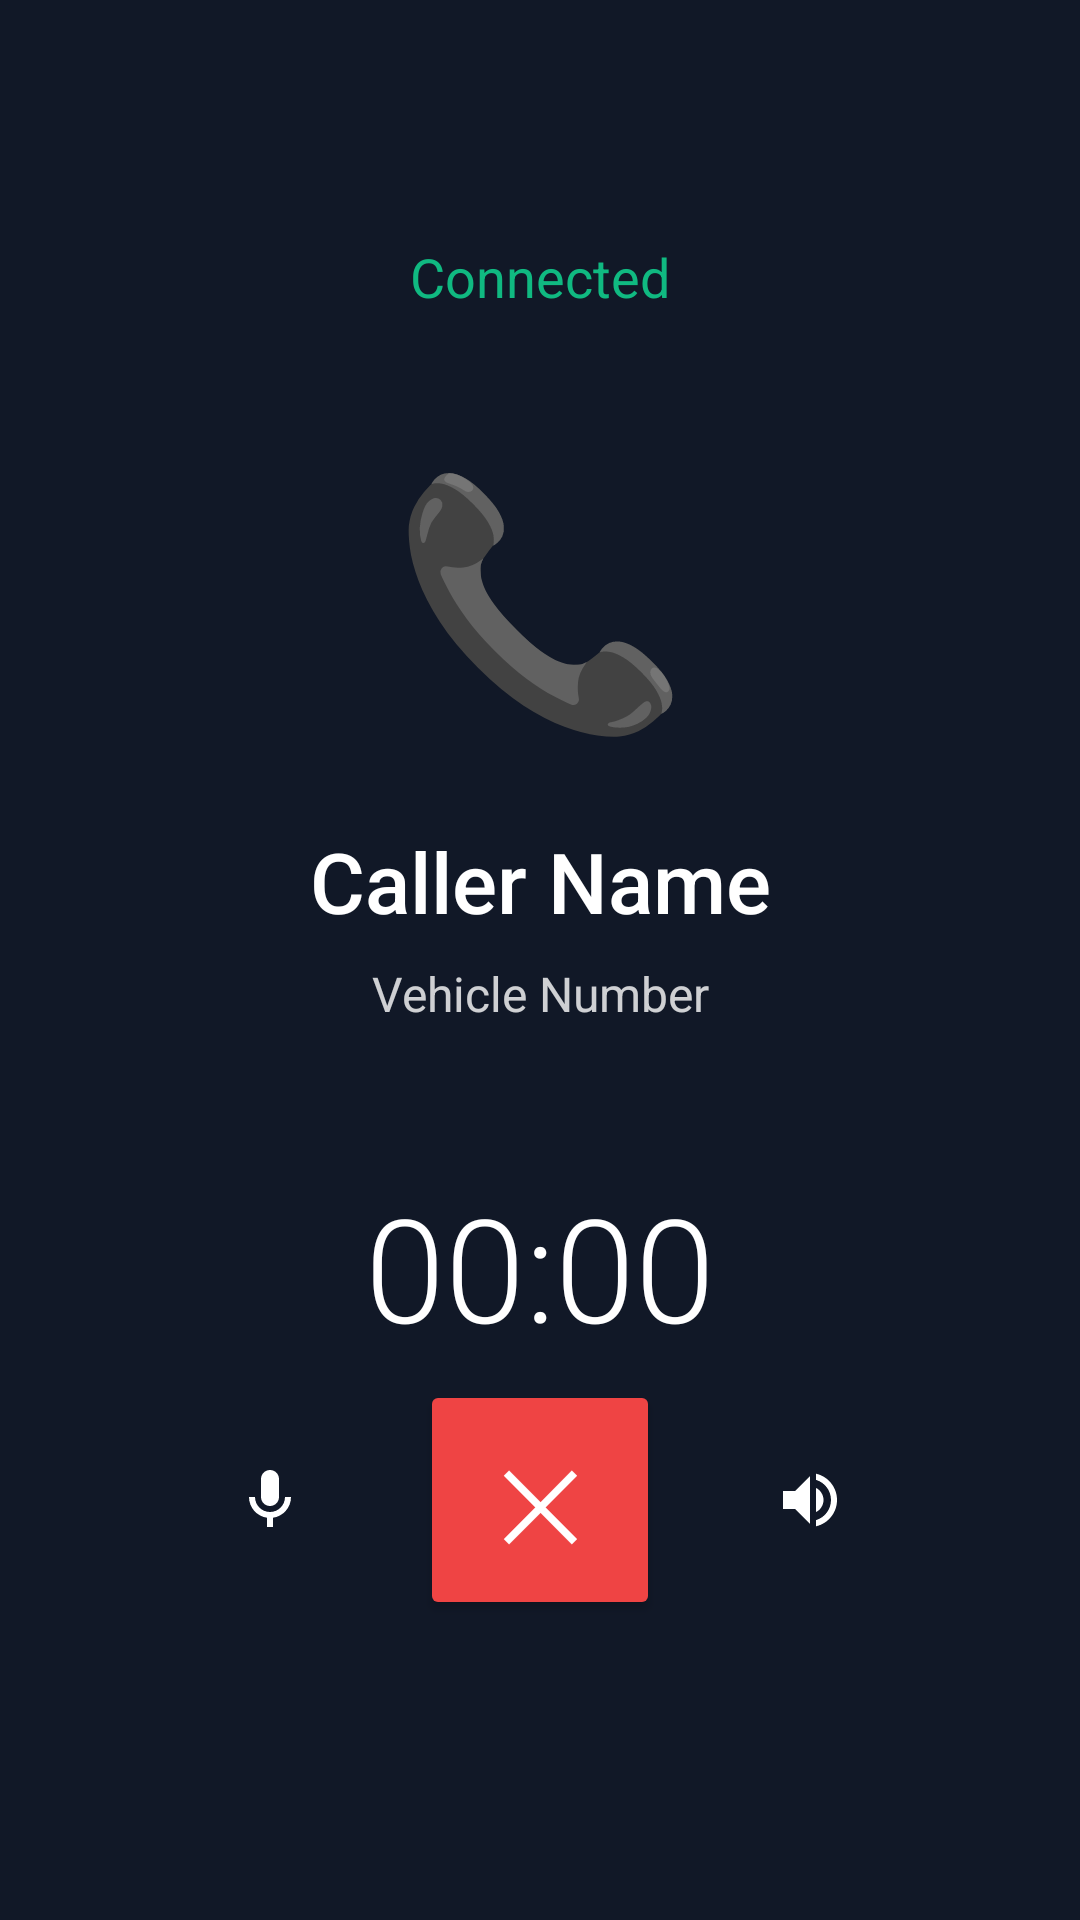

Layout XML and referenced resources for this Android screen:
<!-- AndroidManifest.xml: application theme Theme.Scan2Reach -->
<!-- res/layout/activity_active_call.xml -->
<?xml version="1.0" encoding="utf-8"?>
<androidx.constraintlayout.widget.ConstraintLayout 
    xmlns:android="http://schemas.android.com/apk/res/android"
    xmlns:app="http://schemas.android.com/apk/res-auto"
    android:layout_width="match_parent"
    android:layout_height="match_parent"
    android:background="@color/gray_900">

    <TextView
        android:id="@+id/tvCallStatus"
        android:layout_width="wrap_content"
        android:layout_height="wrap_content"
        android:text="Connected"
        android:textSize="18sp"
        android:textColor="@color/success"
        android:layout_marginTop="80dp"
        app:layout_constraintTop_toTopOf="parent"
        app:layout_constraintStart_toStartOf="parent"
        app:layout_constraintEnd_toEndOf="parent" />

    <TextView
        android:id="@+id/tvCallerIcon"
        android:layout_width="wrap_content"
        android:layout_height="wrap_content"
        android:text="📞"
        android:textSize="80sp"
        android:layout_marginTop="40dp"
        app:layout_constraintTop_toBottomOf="@id/tvCallStatus"
        app:layout_constraintStart_toStartOf="parent"
        app:layout_constraintEnd_toEndOf="parent" />

    <TextView
        android:id="@+id/tvCallerName"
        android:layout_width="wrap_content"
        android:layout_height="wrap_content"
        android:text="Caller Name"
        android:textSize="28sp"
        android:textColor="@color/white"
        android:fontFamily="sans-serif-medium"
        android:layout_marginTop="24dp"
        app:layout_constraintTop_toBottomOf="@id/tvCallerIcon"
        app:layout_constraintStart_toStartOf="parent"
        app:layout_constraintEnd_toEndOf="parent" />

    <TextView
        android:id="@+id/tvVehicleNumber"
        android:layout_width="wrap_content"
        android:layout_height="wrap_content"
        android:text="Vehicle Number"
        android:textSize="16sp"
        android:textColor="@color/white"
        android:alpha="0.8"
        android:layout_marginTop="8dp"
        app:layout_constraintTop_toBottomOf="@id/tvCallerName"
        app:layout_constraintStart_toStartOf="parent"
        app:layout_constraintEnd_toEndOf="parent" />

    <TextView
        android:id="@+id/tvCallDuration"
        android:layout_width="wrap_content"
        android:layout_height="wrap_content"
        android:text="00:00"
        android:textSize="48sp"
        android:textColor="@color/white"
        android:fontFamily="sans-serif-light"
        android:layout_marginTop="48dp"
        app:layout_constraintTop_toBottomOf="@id/tvVehicleNumber"
        app:layout_constraintStart_toStartOf="parent"
        app:layout_constraintEnd_toEndOf="parent" />

    <LinearLayout
        android:layout_width="match_parent"
        android:layout_height="wrap_content"
        android:orientation="horizontal"
        android:gravity="center"
        android:layout_marginBottom="100dp"
        app:layout_constraintBottom_toBottomOf="parent">

        <ImageButton
            android:id="@+id/btnMute"
            android:layout_width="60dp"
            android:layout_height="60dp"
            android:src="@drawable/ic_mic"
            android:background="@drawable/circle_button"
            android:backgroundTint="@color/gray_700"
            android:contentDescription="Mute"
            android:layout_marginEnd="20dp" />

        <Button
            android:id="@+id/btnEndCall"
            android:layout_width="80dp"
            android:layout_height="80dp"
            android:text="✕"
            android:textSize="32sp"
            android:textColor="@color/white"
            android:backgroundTint="@color/error"
            app:cornerRadius="40dp" />

        <ImageButton
            android:id="@+id/btnSpeaker"
            android:layout_width="60dp"
            android:layout_height="60dp"
            android:src="@drawable/ic_volume_up"
            android:background="@drawable/circle_button"
            android:backgroundTint="@color/gray_700"
            android:contentDescription="Speaker"
            android:layout_marginStart="20dp" />

    </LinearLayout>

</androidx.constraintlayout.widget.ConstraintLayout>
<!-- resources referenced by this layout -->
<resources>
  <color name="error">#EF4444</color>
  <color name="gray_700">#374151</color>
  <color name="gray_900">#111827</color>
  <color name="success">#10B981</color>
  <color name="white">#FFFFFFFF</color>
  <!-- drawable ic_mic (drawable) -->
  <?xml version="1.0" encoding="utf-8"?>
  <vector xmlns:android="http://schemas.android.com/apk/res/android"
      android:width="24dp"
      android:height="24dp"
      android:viewportWidth="24"
      android:viewportHeight="24">
      <path
          android:fillColor="@color/white"
          android:pathData="M12,14c1.66,0 3,-1.34 3,-3V5c0,-1.66 -1.34,-3 -3,-3S9,3.34 9,5v6C9,12.66 10.34,14 12,14z"/>
      <path
          android:fillColor="@color/white"
          android:pathData="M17,11c0,2.76 -2.24,5 -5,5s-5,-2.24 -5,-5H5c0,3.53 2.61,6.43 6,6.92V21h2v-3.08c3.39,-0.49 6,-3.39 6,-6.92H17z"/>
  </vector>
  <!-- drawable ic_volume_up (drawable) -->
  <?xml version="1.0" encoding="utf-8"?>
  <vector xmlns:android="http://schemas.android.com/apk/res/android"
      android:width="24dp"
      android:height="24dp"
      android:viewportWidth="24"
      android:viewportHeight="24">
      <path
          android:fillColor="@color/white"
          android:pathData="M3,9v6h4l5,5V4L7,9H3zM16.5,12c0,-1.77 -1.02,-3.29 -2.5,-4.03v8.05C15.48,15.29 16.5,13.77 16.5,12zM14,3.23v2.06c2.89,0.86 5,3.54 5,6.71s-2.11,5.85 -5,6.71v2.06c4.01,-0.91 7,-4.49 7,-8.77S18.01,4.14 14,3.23z"/>
  </vector>
  <style name="Theme.Scan2Reach" parent="Base.Theme.Scan2Reach" />
  <style name="Base.Theme.Scan2Reach" parent="Theme.Material3.DayNight.NoActionBar">
          <item name="colorPrimary">@color/primary</item>
          <item name="colorPrimaryDark">@color/primary_dark</item>
          <item name="colorAccent">@color/success</item>
          <item name="android:statusBarColor">@color/primary</item>
          <item name="android:windowBackground">@color/background</item>
      </style>
  <color name="primary">#3B82F6</color>
  <color name="primary_dark">#2563EB</color>
  <color name="background">#F9FAFB</color>
</resources>
